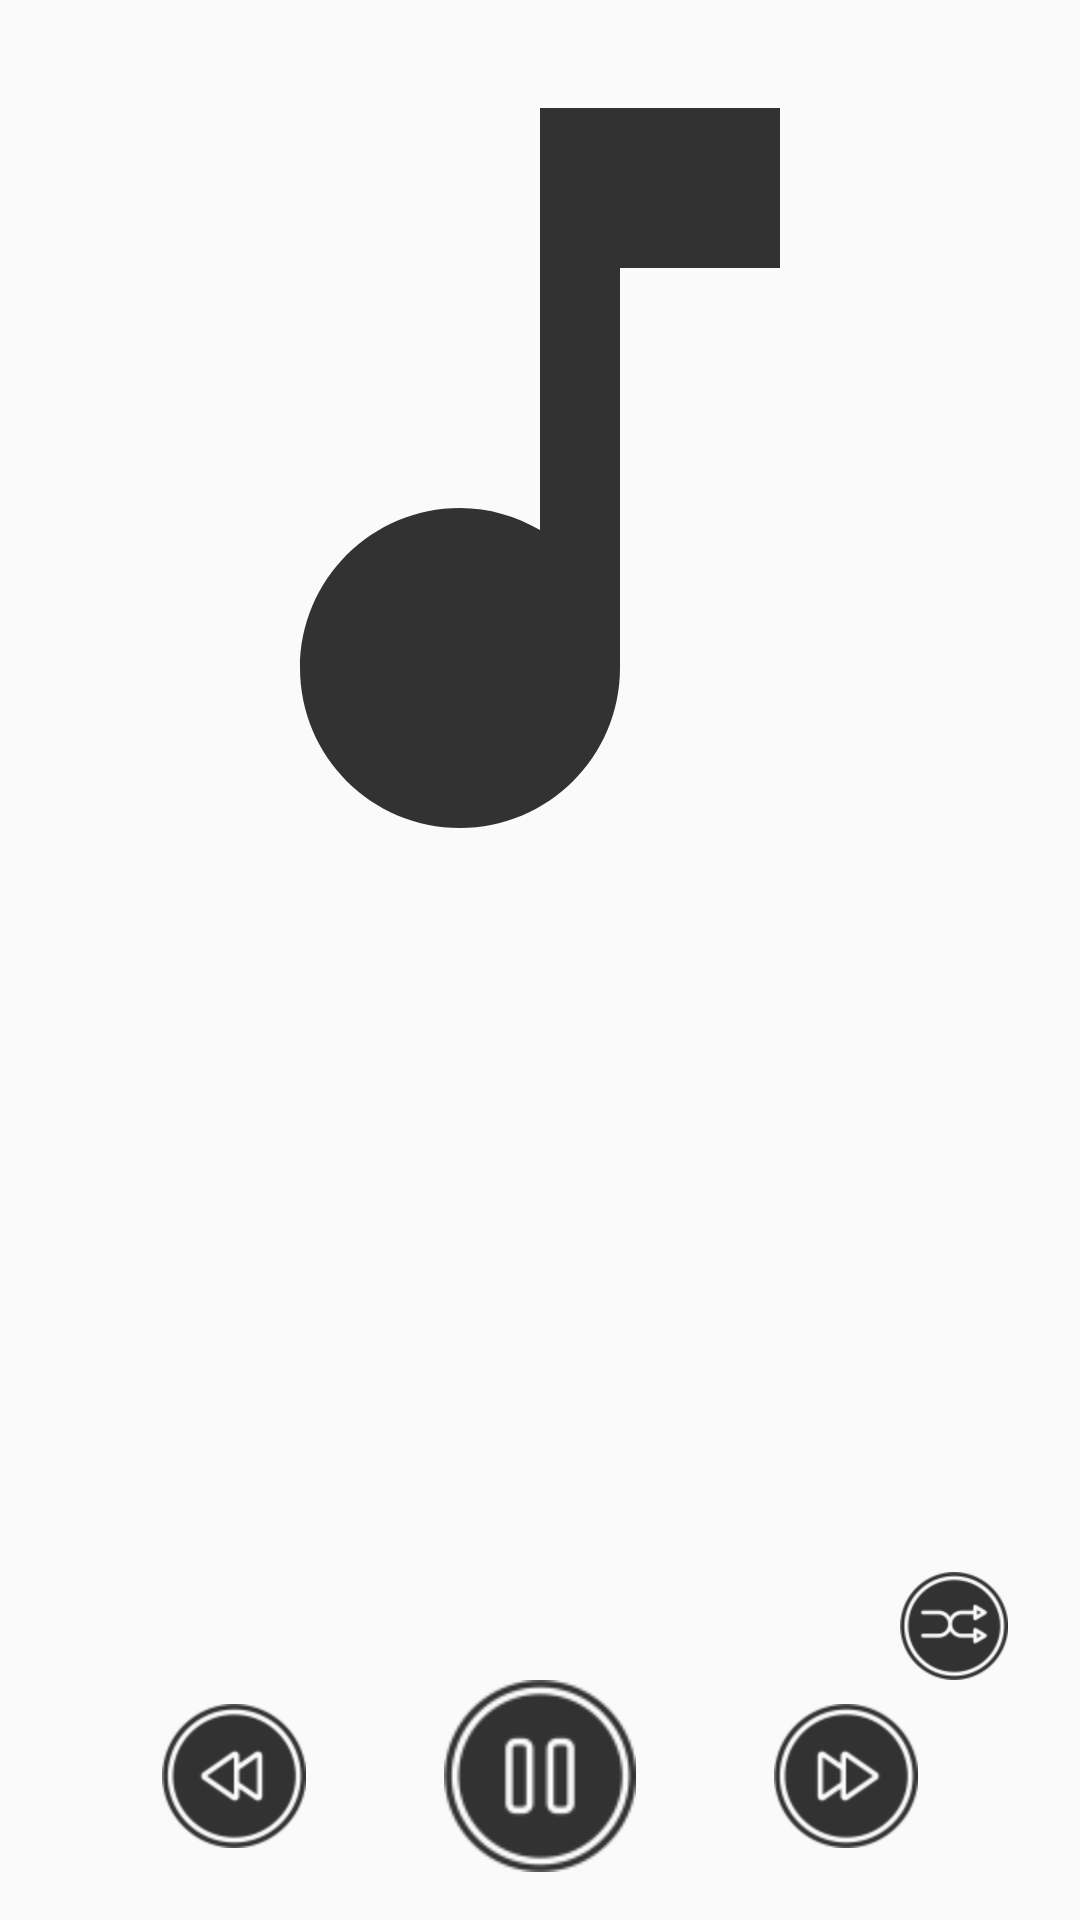

Here is an Android app screen rendered from its layout file. Give the layout XML and the strings, colors and styles it references.
<!-- AndroidManifest.xml: application theme AppTheme -->
<!-- res/layout/fragment_music_information.xml -->
<?xml version="1.0" encoding="utf-8"?>
<androidx.constraintlayout.widget.ConstraintLayout xmlns:android="http://schemas.android.com/apk/res/android"
    xmlns:app="http://schemas.android.com/apk/res-auto"
    xmlns:tools="http://schemas.android.com/tools"
    android:id="@+id/fragment_music_bar"
    android:layout_width="match_parent"
    android:layout_height="match_parent"
    android:padding="8dp"
    tools:context=".controller.fragment.MusicBarFragment">

    <TextView
        android:id="@+id/music_name_information"
        android:layout_width="0dp"
        android:layout_height="wrap_content"
        android:layout_marginStart="16dp"
        android:layout_marginEnd="16dp"
        android:textSize="36sp"
        app:layout_constraintBottom_toBottomOf="parent"
        app:layout_constraintEnd_toEndOf="parent"
        app:layout_constraintStart_toStartOf="parent"
        app:layout_constraintTop_toTopOf="parent"
        tools:text="Test" />

    <TextView
        android:id="@+id/music_artist_information"
        android:layout_width="0dp"
        android:layout_height="wrap_content"
        android:layout_marginTop="8dp"
        android:textSize="24sp"
        app:layout_constraintEnd_toEndOf="@+id/music_name_information"
        app:layout_constraintStart_toStartOf="@+id/music_name_information"
        app:layout_constraintTop_toBottomOf="@+id/music_name_information"
        tools:text="Test" />

    <TextView
        android:id="@+id/music_album"
        android:layout_width="0dp"
        android:layout_height="wrap_content"
        android:layout_marginTop="8dp"
        android:textSize="24sp"
        app:layout_constraintEnd_toEndOf="@+id/music_artist_information"
        app:layout_constraintStart_toStartOf="@+id/music_artist_information"
        app:layout_constraintTop_toBottomOf="@+id/music_artist_information"
        tools:text="Test" />

    <ImageView
        android:id="@+id/imageView_music_image"
        style="@style/corner_less"
        android:layout_width="256dp"
        android:layout_height="256dp"
        android:layout_marginTop="16dp"
        android:layout_marginBottom="8dp"
        android:visibility="visible"
        app:layout_constraintBottom_toTopOf="@+id/music_name_information"
        app:layout_constraintEnd_toEndOf="parent"
        app:layout_constraintStart_toStartOf="parent"
        app:layout_constraintTop_toTopOf="parent"
        app:srcCompat="@drawable/ic_music"
        />

    <ImageView
        android:id="@+id/imageView_back"
        android:layout_width="36dp"
        android:layout_height="36dp"
        android:layout_marginStart="16dp"
        android:layout_marginTop="16dp"
        app:layout_constraintStart_toStartOf="parent"
        app:layout_constraintTop_toTopOf="parent"
        app:srcCompat="@drawable/ic_action_back" />

    <ImageView
        android:id="@+id/imageView_play"
        android:layout_width="64dp"
        android:layout_height="64dp"
        android:layout_marginBottom="8dp"
        app:layout_constraintBottom_toBottomOf="parent"
        app:layout_constraintEnd_toStartOf="@+id/imageView_next"
        app:layout_constraintStart_toEndOf="@+id/imageView_previous"
        app:srcCompat="@drawable/ic_action_pause" />

    <ImageView
        android:id="@+id/imageView_previous"
        android:layout_width="48dp"
        android:layout_height="48dp"
        app:layout_constraintBottom_toBottomOf="@+id/imageView_play"
        app:layout_constraintEnd_toEndOf="parent"
        app:layout_constraintEnd_toStartOf="@+id/imageView_play"
        app:layout_constraintStart_toStartOf="parent"
        app:layout_constraintTop_toTopOf="@+id/imageView_play"
        app:srcCompat="@drawable/ic_action_previous" />

    <ImageView
        android:id="@+id/imageView_next"
        android:layout_width="48dp"
        android:layout_height="48dp"
        app:layout_constraintBottom_toBottomOf="@+id/imageView_play"
        app:layout_constraintEnd_toEndOf="parent"
        app:layout_constraintStart_toEndOf="@+id/imageView_play"
        app:layout_constraintTop_toTopOf="@+id/imageView_play"
        app:srcCompat="@drawable/ic_action_next" />

    <ImageView
        android:id="@+id/imageView_shuffle"
        android:layout_width="36dp"
        android:layout_height="36dp"
        android:layout_marginEnd="16dp"
        android:layout_marginBottom="8dp"
        app:layout_constraintBottom_toTopOf="@+id/imageView_previous"
        app:layout_constraintEnd_toEndOf="parent"
        app:srcCompat="@drawable/ic_action_shufle" />


</androidx.constraintlayout.widget.ConstraintLayout>
<!-- resources referenced by this layout -->
<resources>
  <!-- drawable ic_action_next: png bitmap (drawable-hdpi, 837 bytes) -->
  <!-- drawable ic_action_pause: png bitmap (drawable-hdpi, 480 bytes) -->
  <!-- drawable ic_action_previous: png bitmap (drawable-hdpi, 835 bytes) -->
  <!-- drawable ic_action_shufle: png bitmap (drawable-hdpi, 921 bytes) -->
  <!-- drawable ic_music (drawable-anydpi) -->
  <vector xmlns:android="http://schemas.android.com/apk/res/android"
      android:width="24dp"
      android:height="24dp"
      android:viewportWidth="24"
      android:viewportHeight="24"
      android:tint="#000000"
      android:alpha="0.8">
    <group android:scaleX="1.25"
        android:scaleY="1.25"
        android:translateX="-3"
        android:translateY="-3">
      <path
          android:fillColor="@android:color/white"
          android:pathData="M12,3v10.55c-0.59,-0.34 -1.27,-0.55 -2,-0.55 -2.21,0 -4,1.79 -4,4s1.79,4 4,4 4,-1.79 4,-4V7h4V3h-6z"/>
    </group>
  </vector>
  <style name="corner_less">
          <item name="cornerFamily">rounded</item>
          <item name="cornerSize">24dp</item>
      </style>
  <style name="AppTheme" parent="Theme.AppCompat.Light.DarkActionBar">
          
          <item name="colorPrimary">@color/primaryColor</item>
          <item name="colorPrimaryDark">@color/primaryDarkColor</item>
          <item name="colorAccent">@color/primaryTextColor</item>
          <item name="background">@color/primaryBackGround</item>
      </style>
  <color name="primaryColor">#b71c1c</color>
  <color name="primaryDarkColor">#7f0000</color>
  <color name="primaryTextColor">#ffffff</color>
  <color name="primaryBackGround">#B6B6B6</color>
</resources>
